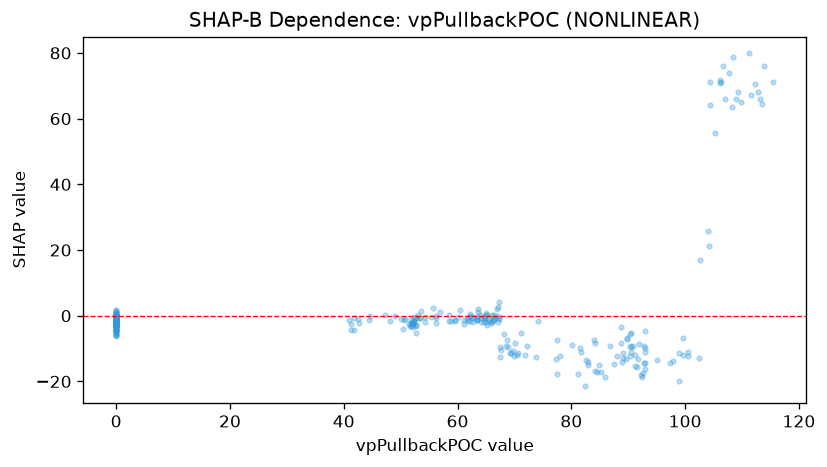

The file beside this chart, header and first rows:
feature_value, shap_value
0.0, 0.04127
42.63, -2.288
0.0, -3.235
0.0, -0.879
41.72, -0.8106
0.0, 1.395
0.0, -1.854
41.23, -4.473
0.0, 0.2218
42.52, -0.9603
0.0, -0.1694
41.29, -2.561
40.9, -1.156
0.0, -3.157
41.87, -4.493
0.0, -0.9555
0.0, -1.524
44.49, -1.154
44.65, -0.02879
47.31, 0.2388
48.07, -1.515
0.0, -1.704
48.95, -0.05771
0.0, 0.166
50.52, -1.249
50.39, -4.018
51.73, -2.169
0.0, -0.8819
0.0, 1.636
52.31, -0.453
0.0, -2.386
0.0, -5.735
51.85, -3.178
0.0, -0.04026
52.7, -0.816
0.0, -1.691
52.73, -3.117
51.99, -2.103
0.0, -0.9939
52.21, -1.664
52.11, -3.546
52.18, -2.639
50.08, -0.9293
0.0, -1.807
0.0, -1.725
0.0, -1.172
51.4, -2.574
0.0, -2.706
52.65, -0.7195
52.71, -2.823
0.0, -3.318
50.71, -1.127
51.63, -3.072
51.82, -1.262
0.0, -2.45
52.32, -1.603
52.24, -2.11
53.36, -0.691
53.41, -0.8388
0.0, -1.014
... 281 more rows
